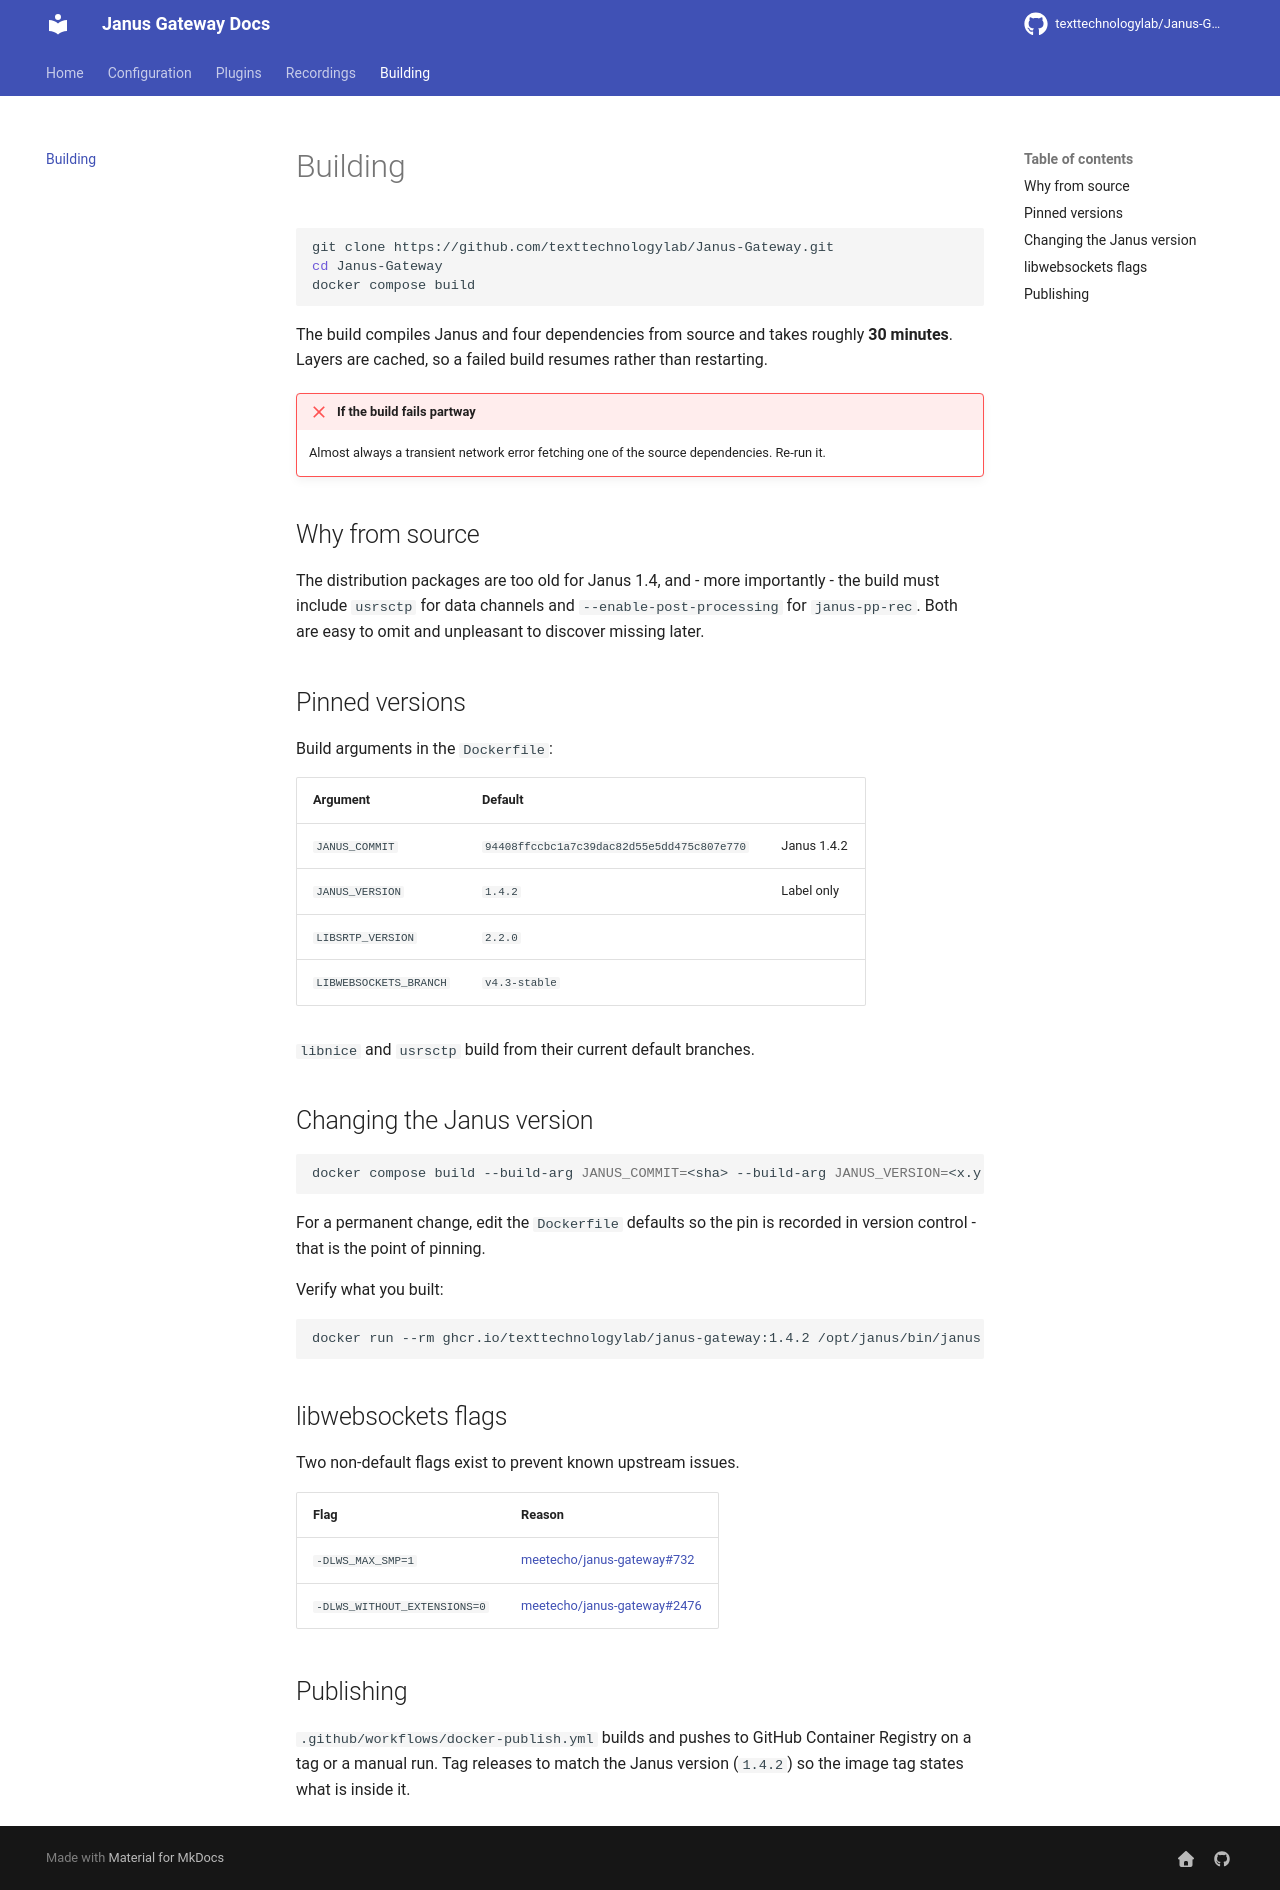

repository: texttechnologylab/Janus-Gateway · page: building/index.html · generator: mkdocs

# Building

```bash
git clone https://github.com/texttechnologylab/Janus-Gateway.git
cd Janus-Gateway
docker compose build
```

The build compiles Janus and four dependencies from source and takes roughly
**30 minutes**. Layers are cached, so a failed build resumes rather than
restarting.

!!! failure "If the build fails partway"
    Almost always a transient network error fetching one of the source
    dependencies. Re-run it.

## Why from source

The distribution packages are too old for Janus 1.4, and - more importantly - the
build must include `usrsctp` for data channels and `--enable-post-processing` for
`janus-pp-rec`. Both are easy to omit and unpleasant to discover missing later.

## Pinned versions

Build arguments in the `Dockerfile`:

| Argument | Default | |
|---|---|---|
| `JANUS_COMMIT` | `94408ffccbc1a7c39dac82d55e5dd475c807e770` | Janus 1.4.2 |
| `JANUS_VERSION` | `1.4.2` | Label only |
| `LIBSRTP_VERSION` | `2.2.0` | |
| `LIBWEBSOCKETS_BRANCH` | `v4.3-stable` | |

`libnice` and `usrsctp` build from their current default branches.

## Changing the Janus version

```bash
docker compose build --build-arg JANUS_COMMIT=<sha> --build-arg JANUS_VERSION=<x.y.z>
```

For a permanent change, edit the `Dockerfile` defaults so the pin is recorded in
version control - that is the point of pinning.

Verify what you built:

```bash
docker run --rm ghcr.io/texttechnologylab/janus-gateway:1.4.2 /opt/janus/bin/janus --version
```


## libwebsockets flags

Two non-default flags exist to prevent known upstream issues.

| Flag | Reason |
|---|---|
| `-DLWS_MAX_SMP=1` | [meetecho/janus-gateway#732](https://github.com/meetecho/janus-gateway/issues/732) |
| `-DLWS_WITHOUT_EXTENSIONS=0` | [meetecho/janus-gateway#2476](https://github.com/meetecho/janus-gateway/issues/2476) |


## Publishing

`.github/workflows/docker-publish.yml` builds and pushes to GitHub Container
Registry on a tag or a manual run. Tag releases to match the Janus version
(`1.4.2`) so the image tag states what is inside it.
